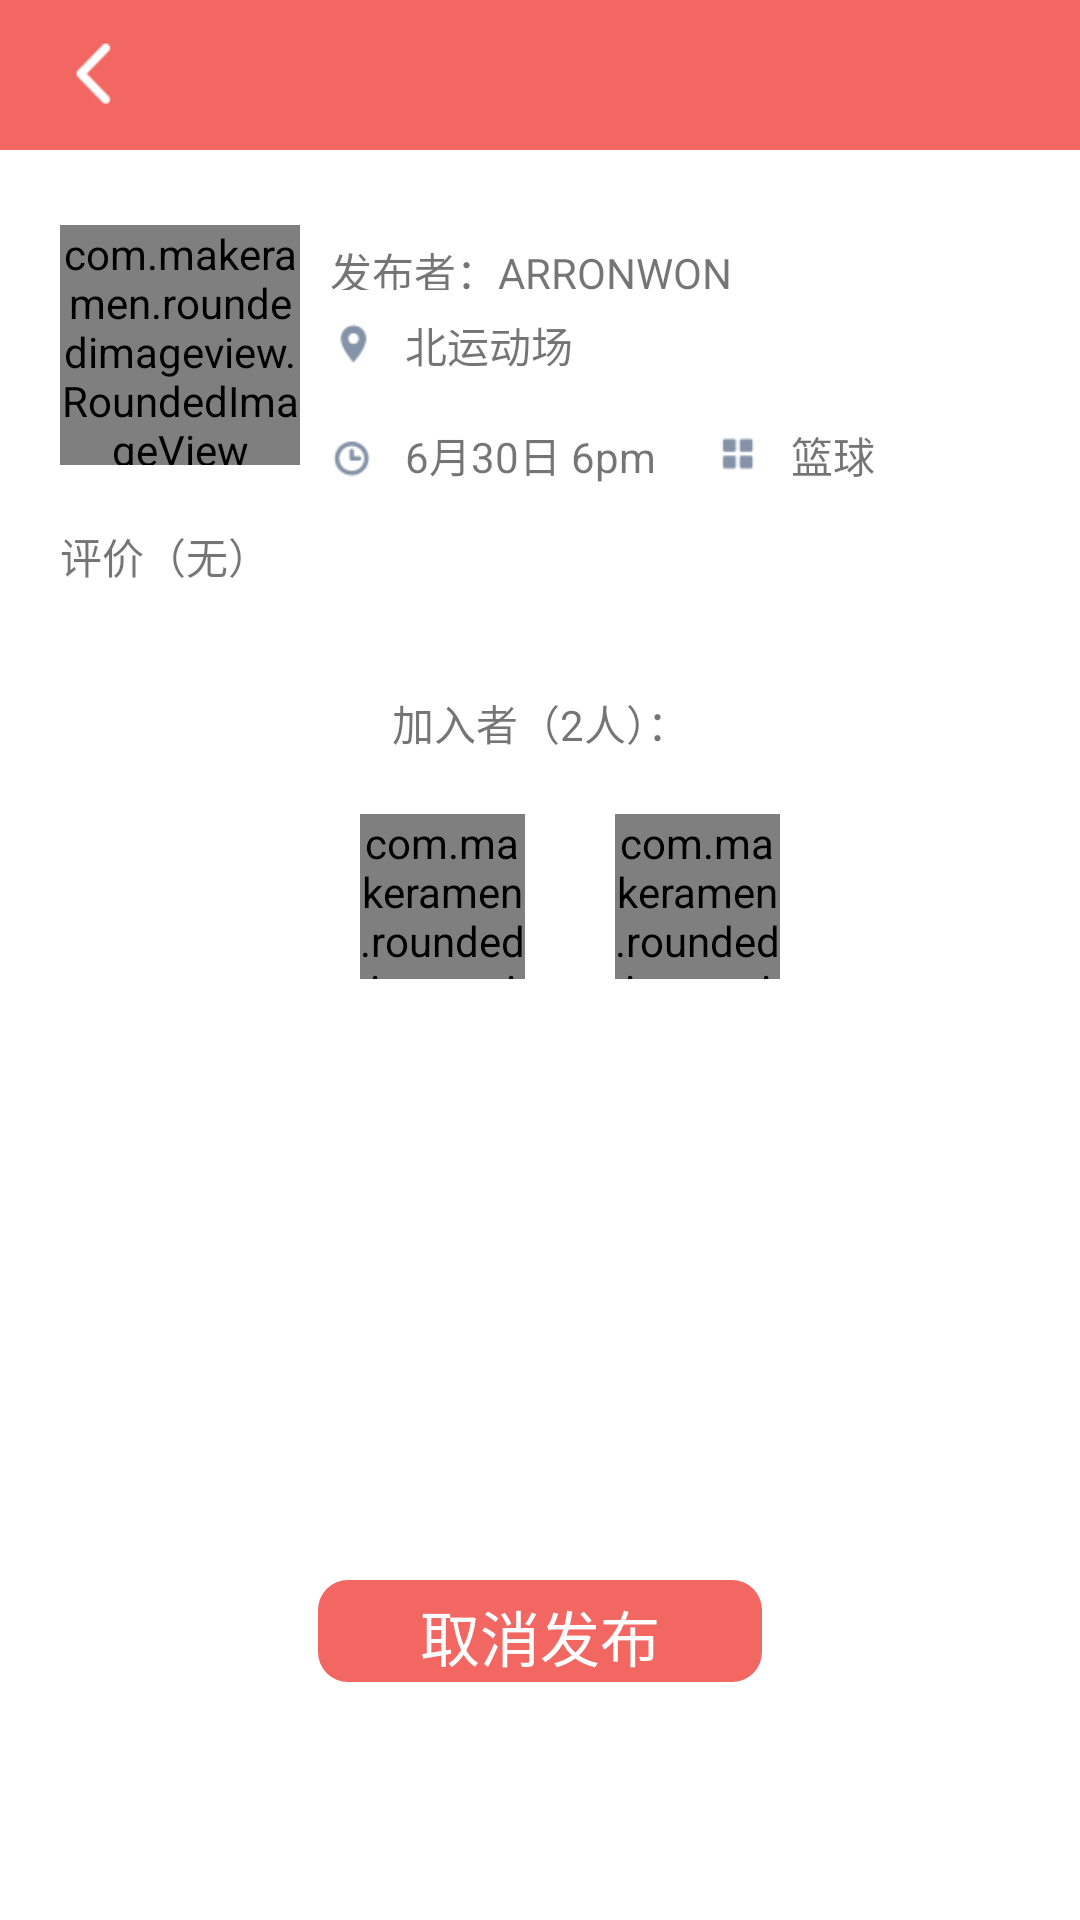

This screen was rendered from an Android layout file. Write that file and the resources it references.
<!-- AndroidManifest.xml: application theme NoTitle -->
<!-- res/layout/activity_publish1_.xml -->
<?xml version="1.0" encoding="utf-8"?>
<LinearLayout xmlns:android="http://schemas.android.com/apk/res/android"
    android:layout_width="match_parent"
    android:layout_height="match_parent"
    xmlns:app="http://schemas.android.com/apk/res-auto"
    android:orientation="vertical"
    android:background="@color/white">
    <include layout="@layout/title"/>
    <LinearLayout
        android:layout_width="match_parent"
        android:layout_height="110dp"
        android:layout_marginTop="10dp"
        android:background="@color/white">
        <com.makeramen.roundedimageview.RoundedImageView
            android:layout_width="80dp"
            android:layout_height="80dp"
            android:layout_marginLeft="20dp"
            android:layout_gravity="center_vertical"
            android:src="@drawable/head"
            app:riv_oval="true"/>
        <LinearLayout
            android:layout_width="match_parent"
            android:layout_height="match_parent"
            android:orientation="vertical">
            <TextView
                android:layout_width="match_parent"
                android:layout_height="match_parent"
                android:layout_weight="2"
                android:layout_marginTop="20dp"
                android:layout_marginLeft="10dp"
                android:text="发布者：ARRONWON"/>
            <LinearLayout
                android:layout_width="match_parent"
                android:layout_height="match_parent"
                android:layout_weight="1"
                android:orientation="vertical">
                <LinearLayout
                    android:layout_width="match_parent"
                    android:layout_height="match_parent"
                    android:layout_weight="1"
                    android:orientation="horizontal">
                    <ImageView
                        android:layout_width="35dp"
                        android:layout_height="35dp"
                        android:src="@drawable/icon_1"
                        android:layout_gravity="center"/>
                    <TextView
                        android:layout_width="match_parent"
                        android:layout_height="match_parent"
                        android:text="北运动场"
                        android:gravity="center_vertical"/>
                </LinearLayout>
                <LinearLayout
                    android:layout_width="match_parent"
                    android:layout_height="match_parent"
                    android:layout_weight="1"
                    android:orientation="horizontal">
                    <ImageView
                        android:layout_width="35dp"
                        android:layout_height="35dp"
                        android:layout_gravity="center"
                        android:src="@drawable/icon_2"/>
                    <TextView
                        android:layout_width="wrap_content"
                        android:layout_height="match_parent"
                        android:gravity="center_vertical"
                        android:text="6月30日 6pm"/>
                    <ImageView
                        android:layout_width="35dp"
                        android:layout_height="35dp"
                        android:layout_gravity="center_vertical"
                        android:layout_marginLeft="10dp"
                        android:src="@drawable/icon_4"/>
                    <TextView
                        android:layout_width="match_parent"
                        android:layout_height="match_parent"
                        android:gravity="center_vertical"
                        android:text="篮球"/>

                </LinearLayout>


            </LinearLayout>

        </LinearLayout>


    </LinearLayout>

    <LinearLayout
        android:layout_width="match_parent"
        android:layout_height="5dp"></LinearLayout>


    <LinearLayout
        android:layout_width="match_parent"
        android:layout_height="wrap_content"
        android:background="@color/white">
        <TextView
            android:layout_width="match_parent"
            android:layout_height="match_parent"
            android:layout_marginLeft="20dp"
            android:gravity="center_vertical"
            android:text="评价（无）"/>
    </LinearLayout>
    <LinearLayout
        android:layout_width="match_parent"
        android:layout_height="5dp"></LinearLayout>
    <ImageView
        android:layout_width="match_parent"
        android:layout_height="wrap_content"
        android:src="@drawable/line"/>

    <LinearLayout
        android:layout_width="match_parent"
        android:layout_height="225dp"
        android:orientation="vertical">

        <TextView
            android:layout_width="match_parent"
            android:layout_height="wrap_content"
            android:gravity="center_horizontal"
            android:layout_marginTop="30dp"
            android:text="加入者（2人）："/>
        <LinearLayout
            android:layout_width="match_parent"
            android:layout_height="60dp"
            android:layout_marginTop="20dp"
            android:orientation="horizontal">
            <com.makeramen.roundedimageview.RoundedImageView
                android:layout_width="55dp"
                android:layout_height="55dp"
                android:src="@drawable/head2"
                app:riv_oval="true"
                android:layout_marginLeft="120dp"/>
            <TextView
                android:layout_width="30dp"
                android:layout_height="match_parent" />

            <com.makeramen.roundedimageview.RoundedImageView
                android:layout_width="55dp"
                android:layout_height="55dp"
                app:riv_oval="true"
                android:src="@drawable/head1"/>
        </LinearLayout>

    </LinearLayout>
    <Button
        android:id="@+id/SignUpButton1"
        android:layout_width="150dp"
        android:layout_height="36dp"
        android:layout_gravity="center"
        android:layout_marginTop="100dp"
        android:background="@drawable/frame1"
        android:gravity="center"
        android:text="取消发布"
        android:textColor="@color/white"
        android:textSize="20dp" />



</LinearLayout>
<!-- res/layout/title.xml (included above) -->
<?xml version="1.0" encoding="utf-8"?>
<FrameLayout xmlns:android="http://schemas.android.com/apk/res/android"
    android:layout_width="fill_parent"
    android:layout_height="50dp"
    android:paddingLeft="10dp"
    android:paddingRight="10dp"
    android:background="@color/Red2">

    <LinearLayout
        android:id="@+id/title_l1"
        android:layout_width="wrap_content"
        android:layout_height="match_parent"
        android:layout_gravity="center_vertical|left">

        <ImageView
            android:id="@+id/image_l1"
            android:layout_width="25dp"
            android:layout_height="25dp"
            android:layout_marginLeft="10dp"

            android:layout_gravity="center"
            android:src="@drawable/jt_l" />

        <TextView
            android:id="@+id/text_l1"
            android:layout_width="wrap_content"
            android:layout_height="wrap_content"
            android:layout_gravity="center"
            android:textSize="18dp"
            android:textColor="@color/white"/>

    </LinearLayout>

    <TextView
        android:id="@+id/text_c1"
        android:layout_width="wrap_content"
        android:layout_height="wrap_content"
        android:layout_gravity="center"
        android:textSize="18dp"
        android:textColor="@color/white"/>

    <LinearLayout
        android:id="@+id/title_r1"
        android:layout_width="wrap_content"
        android:layout_height="match_parent"
        android:layout_gravity="center_vertical|right"
        android:layout_marginRight="10dp">

        <TextView
            android:id="@+id/text_r1"
            android:layout_width="wrap_content"
            android:layout_height="wrap_content"
            android:layout_gravity="center"
            android:textSize="19dp"
            android:textColor="@color/white"/>


    </LinearLayout>

</FrameLayout>
<!-- resources referenced by this layout -->
<resources>
  <color name="Red2">#f26762</color>
  <color name="white">#ffffff</color>
  <!-- drawable frame1 (drawable) -->
  <?xml version="1.0" encoding="utf-8"?>
  <shape xmlns:android="http://schemas.android.com/apk/res/android">
      
      <solid android:color="@color/Red2" />
      
      <stroke
          android:width="2dp"
          android:color="@color/touming" />
      
      <corners android:radius="10dp" />
      
      <padding
          android:bottom="5dp"
          android:left="5dp"
          android:right="5dp"
          android:top="5dp" />
  </shape>
  <!-- drawable head: jpg bitmap (drawable, 73336 bytes) -->
  <!-- drawable head1: jpg bitmap (drawable, 23047 bytes) -->
  <!-- drawable head2: jpg bitmap (drawable, 6055 bytes) -->
  <!-- drawable icon_1: png bitmap (drawable, 856 bytes) -->
  <!-- drawable icon_2: png bitmap (drawable, 1024 bytes) -->
  <!-- drawable icon_4: png bitmap (drawable, 706 bytes) -->
  <!-- drawable jt_l: png bitmap (drawable, 534 bytes) -->
  <style name="NoTitle" parent="Theme.AppCompat.DayNight.NoActionBar">
          <item name="android:windowNoTitle">true</item>
          <item name="android:windowFullscreen">true</item>
      </style>
  <color name="touming">#00ffffff</color>
</resources>
